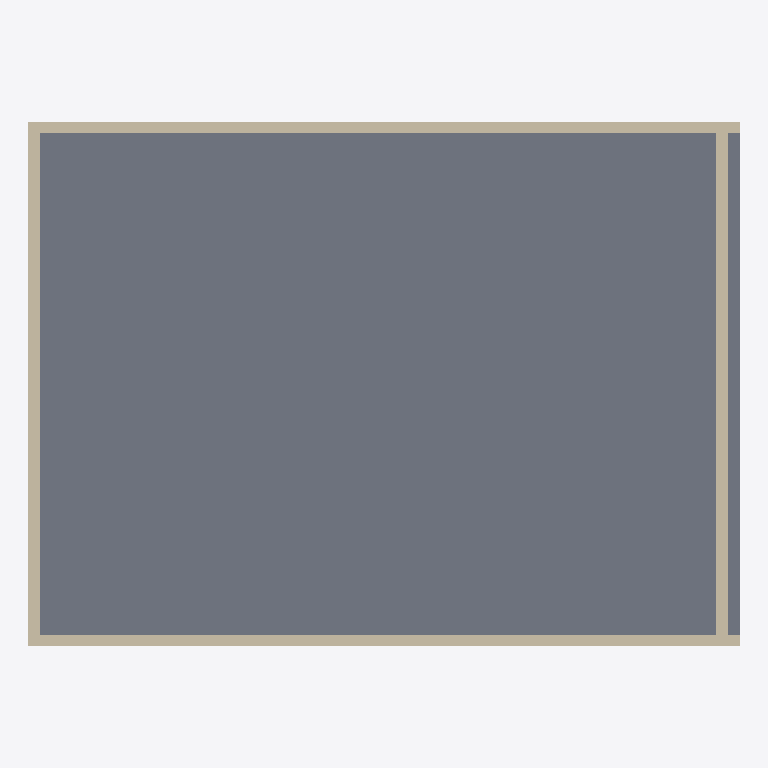
Plan cut of the same IFC building model at storey 'Ground Floor' (level 0.00 m, cut at 1.40 m), seen from above with north up, elements coloured by IFC class: 4 walls (beige), 1 slab (grey). Cut surfaces are drawn darker.
Extent 12.2 m × 9.0 m × 3.2 m (x, y, z). Storeys (1): Ground Floor at 0.00 m. Elements (5): 4 IfcWall, 1 IfcSlab.

HEADER;
FILE_DESCRIPTION(('ViewDefinition[DesignTransferView]'),'2;1');
FILE_NAME('/dev/null','2026-04-21T15:11:01+00:00',(''),(''),'IfcOpenShell 0.8.5','IfcOpenShell 0.8.5','Nobody');
FILE_SCHEMA(('IFC4'));
ENDSEC;
DATA;
#1=IFCPROJECT('2HrUECY3v3IBp_ZD_24J2Q',$,'Bungalow Shell Init',$,$,$,$,(#10),#5);
#12=IFCSITE('3peSxgCW15lg2cPoXk73Wd',$,'Default Site',$,$,$,$,$,$,$,$,$,$,$);
#13=IFCBUILDING('3X_uTgCKD6UvWwyMBWqA0h',$,'Default Building',$,$,$,$,$,$,$,$,$);
#16=IFCBUILDINGSTOREY('11GgpvnJ10dP2YU6cZBW7F',$,'Ground Floor',$,$,#30,$,$,$,$);
#31=IFCSLAB('1d9xLCvQv2eATszpBwtlOs',$,'Existing Slab',$,$,#49,#38,$,$);
#58=IFCWALL('0Dgt9FD0D1pBPTvJxXmp$r',$,'Shell-S',$,$,#75,#65,$,$);
#89=IFCWALL('1sUcjWa4j5C9fua1D$AByF',$,'Shell-N',$,$,#106,#96,$,$);
#120=IFCWALL('0qkBHh4Yr1cewHJM6v6TNb',$,'Shell-W',$,$,#137,#127,$,$);
#151=IFCWALL('0lQL5MJPf2TeqrvqAmdq9M',$,'Shell-E',$,$,#168,#158,$,$);
ENDSEC;
